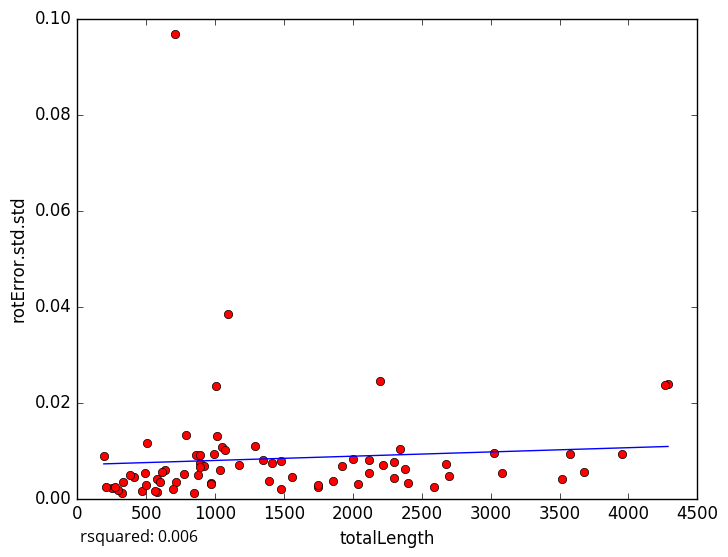

The file beside this chart, header and first rows:
totalLength, rotError.std.std
3675, 0.005443
2587, 0.002382
409.9, 0.004438
252.8, 0.002212
326.8, 0.001249
1921, 0.006708
2116, 0.005264
863.7, 0.009132
845.1, 0.001098
295.4, 0.00182
506.3, 0.01158
273.5, 0.002426
192.1, 0.008818
468.5, 0.001552
580.5, 0.001336
971.4, 0.003303
1561, 0.004577
1050, 0.01082
3025, 0.009397
1743, 0.00241
3575, 0.00935
4287, 0.0239
711.4, 0.0967
4268, 0.02357
2215, 0.006932
2674, 0.007196
889.4, 0.007297
994.4, 0.009281
566, 0.001463
713.2, 0.003452
1005, 0.02352
2299, 0.004315
1290, 0.01092
1093, 0.03846
1074, 0.01016
2380, 0.006049
207.2, 0.002372
771.2, 0.005133
1345, 0.007988
876.2, 0.004806
3950, 0.009313
1858, 0.003585
888.6, 0.009075
1481, 0.001979
2298, 0.007527
2194, 0.02452
786.6, 0.01316
2004, 0.008169
637.7, 0.005962
3079, 0.005308
500.5, 0.002904
616.6, 0.005623
1035, 0.005937
2396, 0.003169
577.1, 0.004085
1416, 0.00741
1392, 0.003583
972.9, 0.002956
489.6, 0.005243
382.2, 0.004924
... 14 more rows
